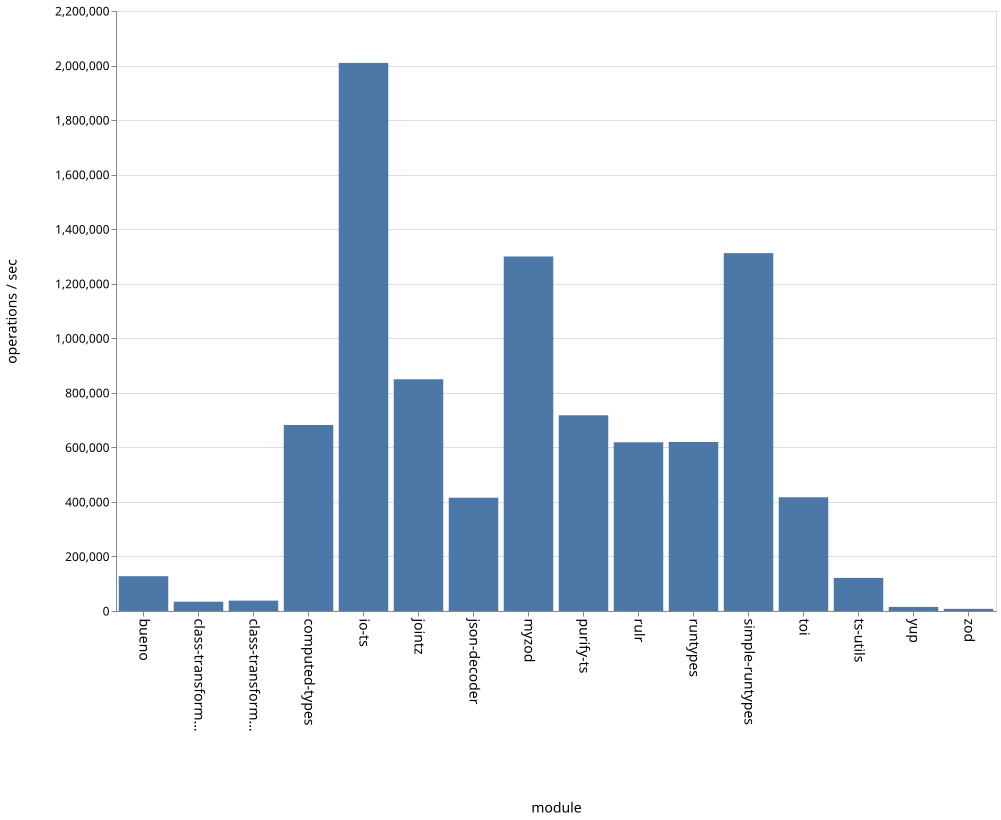

The table this chart was drawn from, first rows:
name, ops
bueno, 127630
class-transformer-validator-async, 34163
class-transformer-validator-sync, 38136
computed-types, 682172
io-ts, 2009701
jointz, 849660
json-decoder, 415424
myzod, 1299906
purify-ts, 717602
rulr, 618658
runtypes, 619786
simple-runtypes, 1312167
toi, 416980
ts-utils, 121308
yup, 15019
zod, 7874
